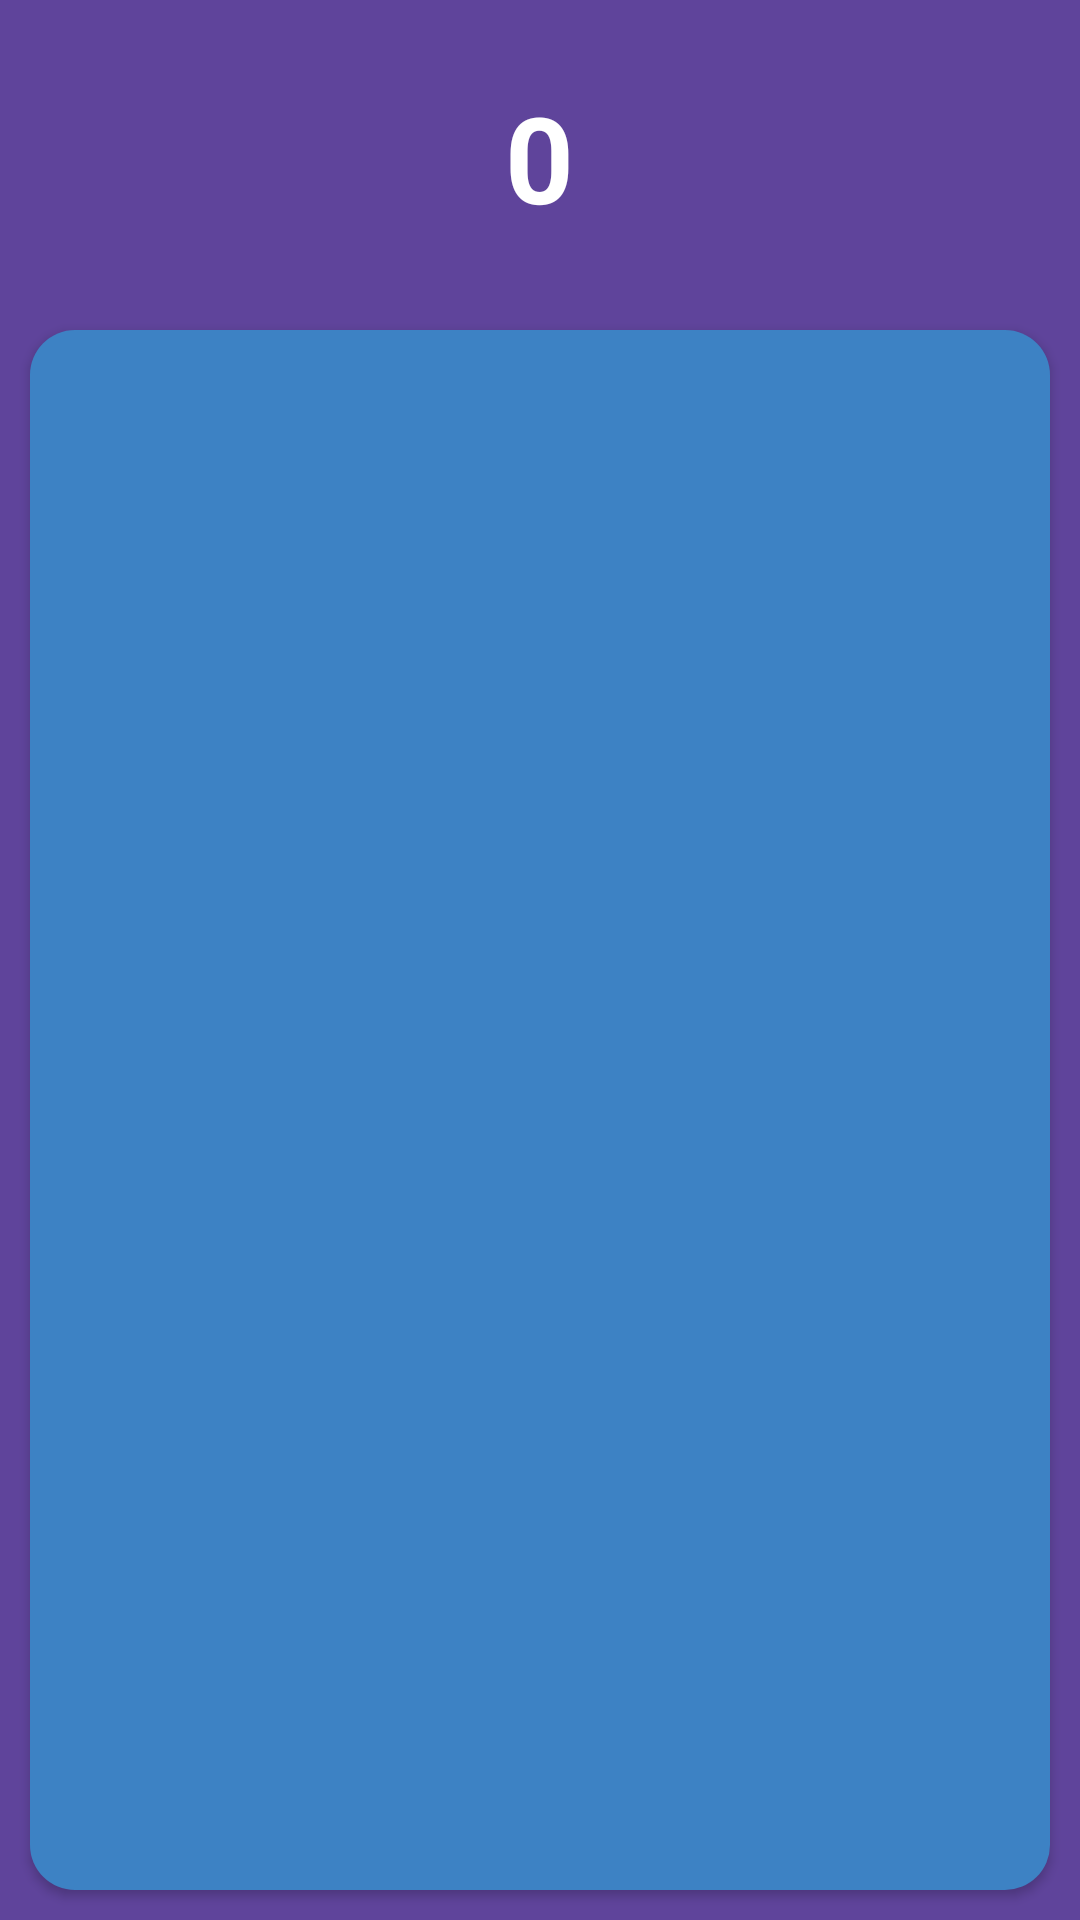

Android layout source for this screen:
<!-- AndroidManifest.xml: application theme AppTheme -->
<!-- res/layout/fragment_play_screen.xml -->
<LinearLayout xmlns:android="http://schemas.android.com/apk/res/android"
              xmlns:tools="http://schemas.android.com/tools"
              android:layout_width="match_parent"
              android:layout_height="match_parent"
              android:orientation="vertical"
              android:background="@color/background_main"
              tools:context="self.lugen.fasttap.MainActivity">

    <ProgressBar
        style="?android:attr/progressBarStyleHorizontal"
        android:id="@+id/progress_bar"
        android:layout_width="match_parent"
        android:layout_height="5dp"
        android:progressDrawable="@drawable/custom_progress_bar"
        android:progress="5"
        android:max="100"/>

    <RelativeLayout
        android:id="@+id/layout_count"
        android:layout_width="match_parent"
        android:layout_height="0dp"
        android:layout_weight="15">
        <TextView
            android:id="@+id/counter"
            android:layout_width="wrap_content"
            android:layout_height="wrap_content"
            android:layout_centerInParent="true"
            android:textColor="@android:color/white"
            android:textSize="40sp"
            android:textStyle="bold"
            android:text="0"/>

    </RelativeLayout>
    <RelativeLayout
        android:layout_width="match_parent"
        android:layout_height="0dp"
        android:layout_gravity="center_horizontal"
        android:layout_weight="85">
        <Button
            android:layout_width="match_parent"
            android:layout_height="match_parent"
            android:id="@+id/tap_button"
            android:layout_margin="10dp"
            android:background="@drawable/ripple_selector"/>
        <ImageView
            android:id="@+id/tutor"
            android:layout_width="wrap_content"
            android:layout_height="wrap_content"
            android:background="@android:color/transparent"
            android:src="@drawable/tutor"
            android:layout_centerInParent="true"/>
    </RelativeLayout>


</LinearLayout>
<!-- resources referenced by this layout -->
<resources>
  <color name="background_main">#5F449B</color>
  <!-- drawable ripple_selector (drawable-v21) -->
  <?xml version="1.0" encoding="utf-8"?>
  <ripple xmlns:android="http://schemas.android.com/apk/res/android"
          android:color="?android:colorControlHighlight">
      <item android:id="@android:id/mask" android:drawable="@drawable/button_pressed"/>
      <item android:drawable="@drawable/button_normal"/>
  </ripple>
  <!-- drawable tutor: png bitmap (drawable-hdpi, 1755 bytes) -->
  <style name="AppTheme" parent="@android:style/Theme.DeviceDefault.Light.NoActionBar.Fullscreen">
          
      </style>
  <!-- drawable button_pressed (drawable) -->
  <?xml version="1.0" encoding="utf-8"?>
  <shape xmlns:android="http://schemas.android.com/apk/res/android">
      <solid android:color="#57A0D7"></solid>
      <corners android:radius="15dp"></corners>
  </shape>
  <!-- drawable button_normal (drawable) -->
  <?xml version="1.0" encoding="utf-8"?>
  <shape xmlns:android="http://schemas.android.com/apk/res/android">
      <solid android:color="#3D82C4"></solid>
      <corners android:radius="15dp"></corners>
  </shape>
</resources>
